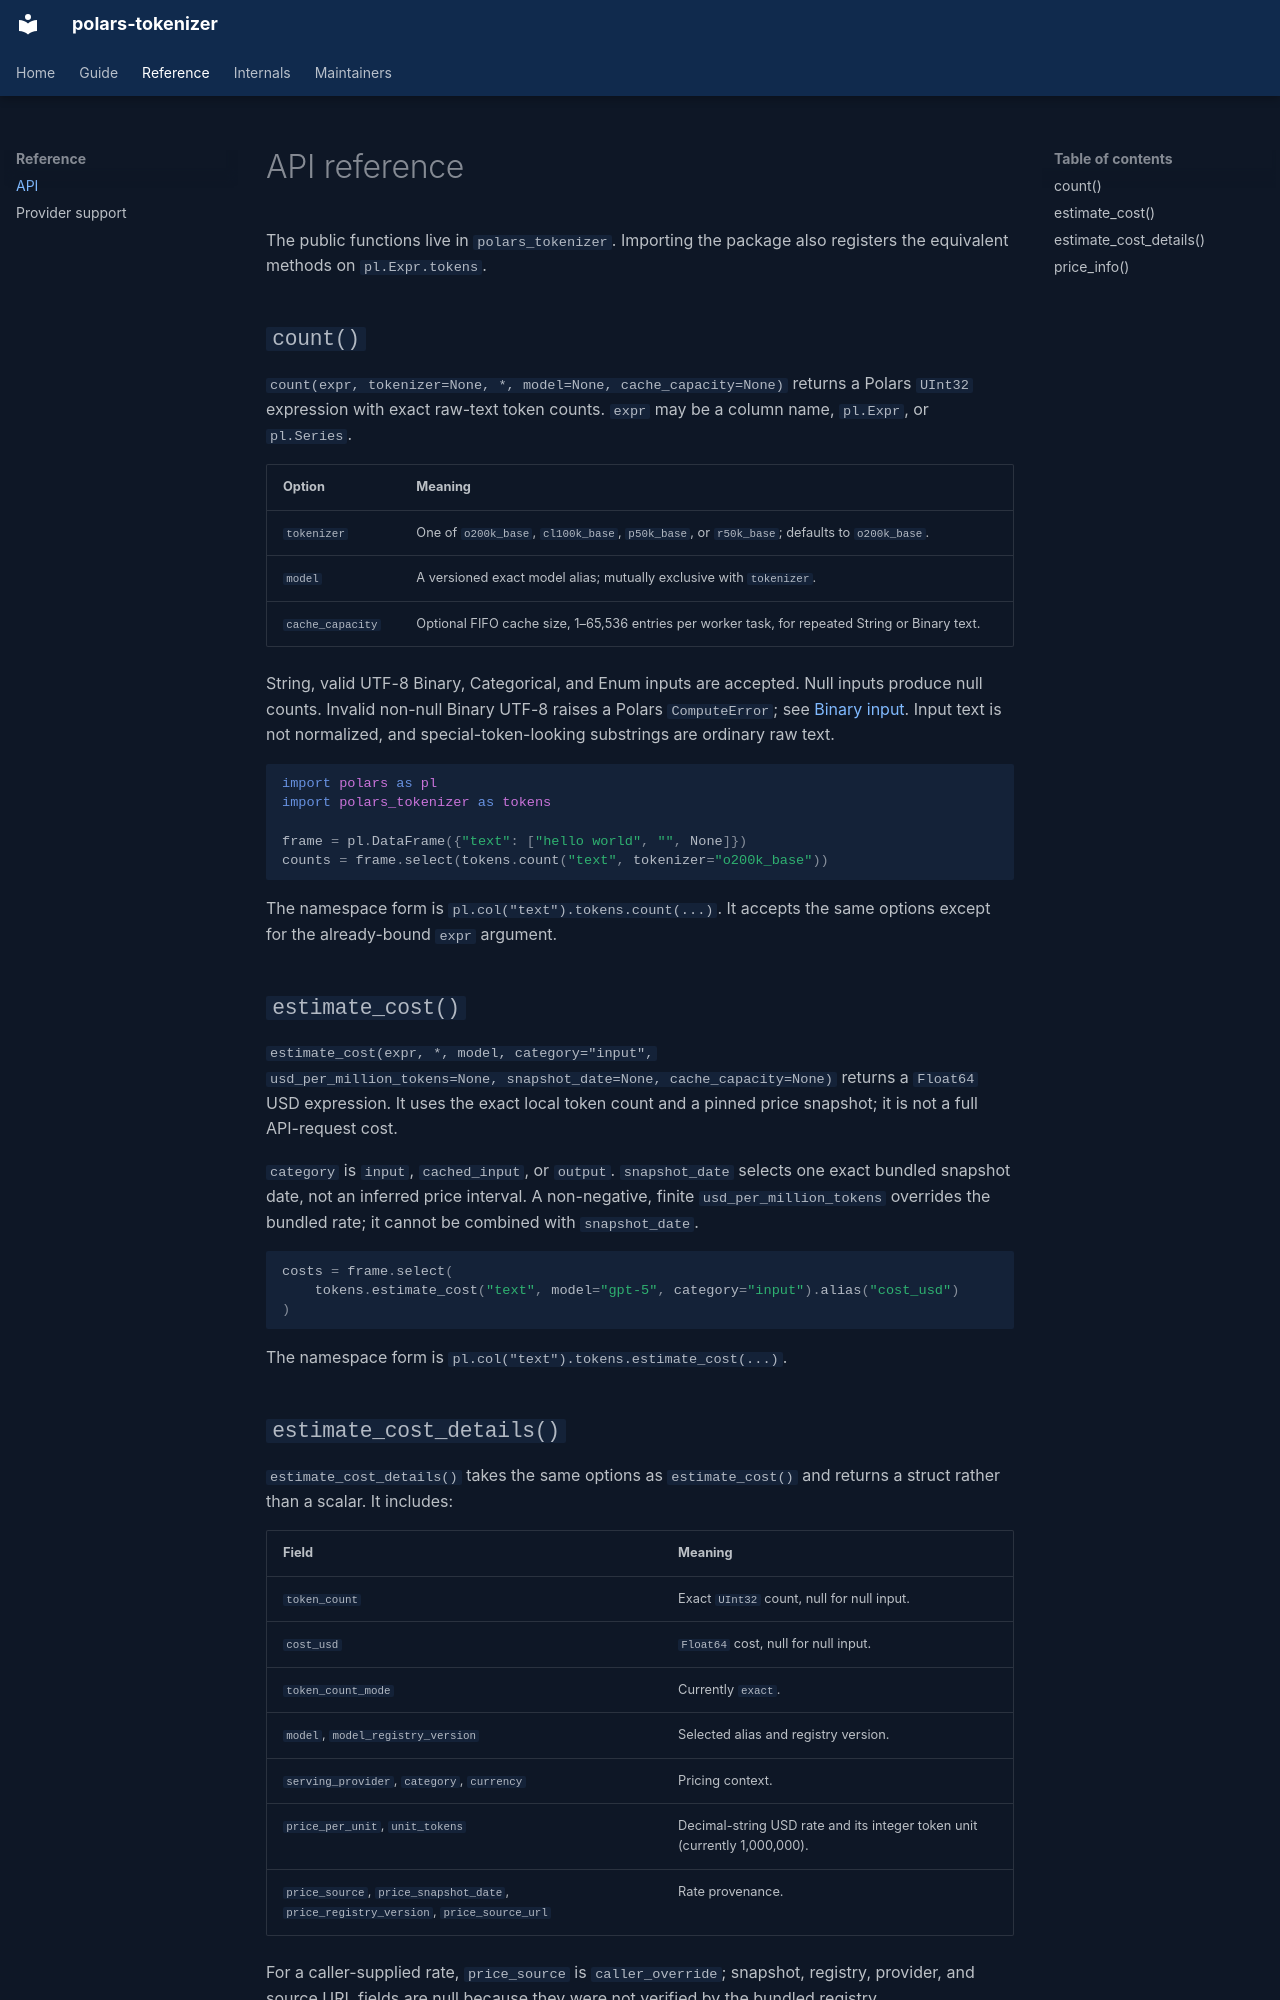

repository: diegoglozano/polars-tokenizer · page: api/index.html · generator: mkdocs

# API reference

The public functions live in `polars_tokenizer`. Importing the package also
registers the equivalent methods on `pl.Expr.tokens`.

## `count()`

`count(expr, tokenizer=None, *, model=None, cache_capacity=None)` returns a
Polars `UInt32` expression with exact raw-text token counts. `expr` may be a
column name, `pl.Expr`, or `pl.Series`.

| Option | Meaning |
|---|---|
| `tokenizer` | One of `o200k_base`, `cl100k_base`, `p50k_base`, or `r50k_base`; defaults to `o200k_base`. |
| `model` | A versioned exact model alias; mutually exclusive with `tokenizer`. |
| `cache_capacity` | Optional FIFO cache size, 1–65,536 entries per worker task, for repeated String or Binary text. |

String, valid UTF-8 Binary, Categorical, and Enum inputs are accepted. Null
inputs produce null counts. Invalid non-null Binary UTF-8 raises a Polars
`ComputeError`; see [Binary input](binary-input.md). Input text is not
normalized, and special-token-looking substrings are ordinary raw text.

```python
import polars as pl
import polars_tokenizer as tokens

frame = pl.DataFrame({"text": ["hello world", "", None]})
counts = frame.select(tokens.count("text", tokenizer="o200k_base"))
```

The namespace form is `pl.col("text").tokens.count(...)`. It accepts the same
options except for the already-bound `expr` argument.

## `estimate_cost()`

`estimate_cost(expr, *, model, category="input",
usd_per_million_tokens=None, snapshot_date=None, cache_capacity=None)`
returns a `Float64` USD expression. It uses the exact local token count and a
pinned price snapshot; it is not a full API-request cost.

`category` is `input`, `cached_input`, or `output`. `snapshot_date` selects one
exact bundled snapshot date, not an inferred price interval. A non-negative,
finite `usd_per_million_tokens` overrides the bundled rate; it cannot be
combined with `snapshot_date`.

```python
costs = frame.select(
    tokens.estimate_cost("text", model="gpt-5", category="input").alias("cost_usd")
)
```

The namespace form is `pl.col("text").tokens.estimate_cost(...)`.
